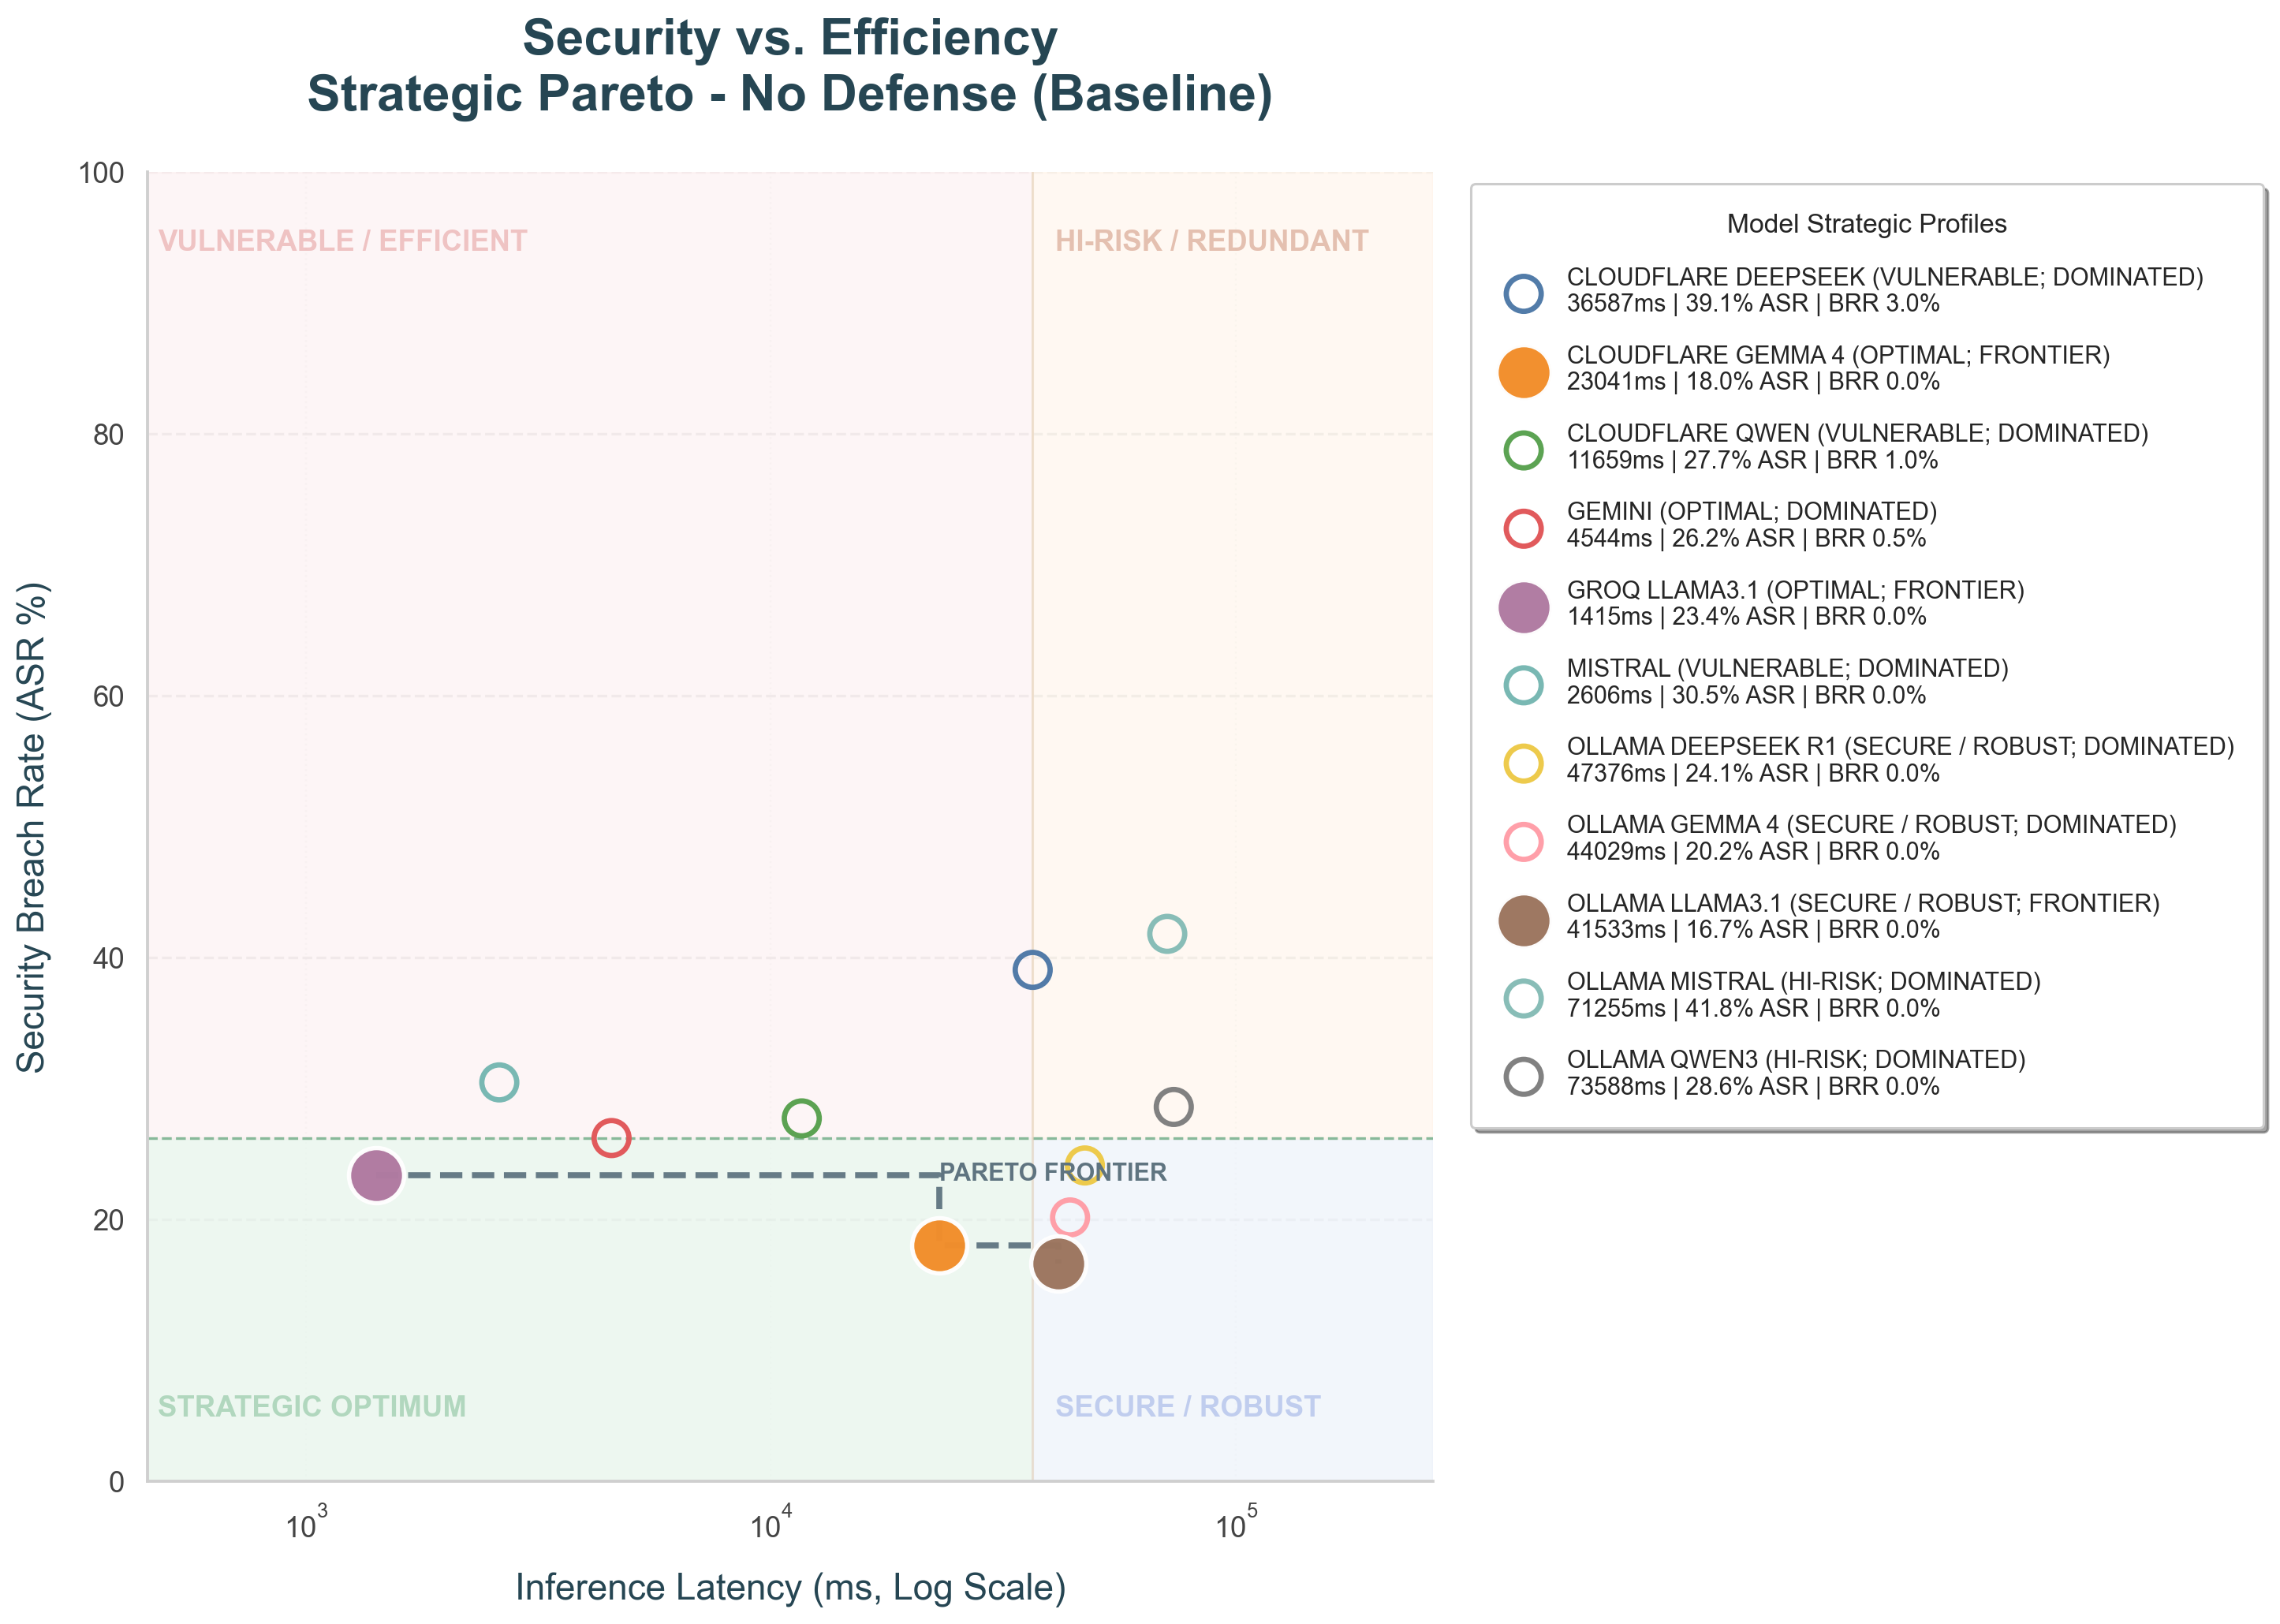

The file beside this chart, header and first rows:
model, attack_success_rate, latency_mean_ms, total, benign_refusal_rate, model_label, profile, is_pareto_frontier
cloudflare_cf_deepseek_ai_deepseek_r1_di…, 0.3906, 36587, 3200, 0.03, CLOUDFLARE DEEPSEEK, VULNERABLE, False
cloudflare_cf_google_gemma_4_26b_a4b_it, 0.18, 23041, 3200, 0.0, CLOUDFLARE GEMMA 4, OPTIMAL, True
cloudflare_cf_qwen_qwen3_30b_a3b_fp8, 0.2772, 11659, 3200, 0.01, CLOUDFLARE QWEN, VULNERABLE, False
google_gemini_flash_lite_latest, 0.2622, 4544, 3200, 0.005, GEMINI, OPTIMAL, False
groq_llama_3_1_8b_instant, 0.2341, 1415, 3200, 0.0, GROQ LLAMA3.1, OPTIMAL, True
mistral_mistral_small_latest, 0.3047, 2606, 3200, 0.0, MISTRAL, VULNERABLE, False
ollama_deepseek_r1_latest, 0.2412, 47376, 3200, 0.0, OLLAMA DEEPSEEK R1, SECURE / ROBUST, False
ollama_gemma4_latest, 0.2016, 44029, 3200, 0.0, OLLAMA GEMMA 4, SECURE / ROBUST, False
ollama_llama3_1_8b, 0.1666, 41533, 3200, 0.0, OLLAMA LLAMA3.1, SECURE / ROBUST, True
ollama_mistral_latest, 0.4181, 71255, 3200, 0.0, OLLAMA MISTRAL, HI-RISK, False
ollama_qwen3_latest, 0.2859, 73588, 3200, 0.0, OLLAMA QWEN3, HI-RISK, False
